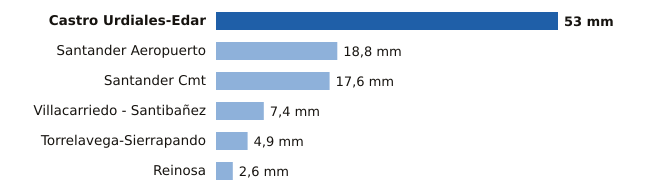

The data file committed next to this chart (first rows):
estacion, provincia, mm
Castro Urdiales-Edar, Cantabria, 53.0
Santander Aeropuerto, Cantabria, 18.8
Santander Cmt, Cantabria, 17.6
Villacarriedo - Santibañez, Cantabria, 7.4
Torrelavega-Sierrapando, Cantabria, 4.9
Reinosa, Cantabria, 2.6
